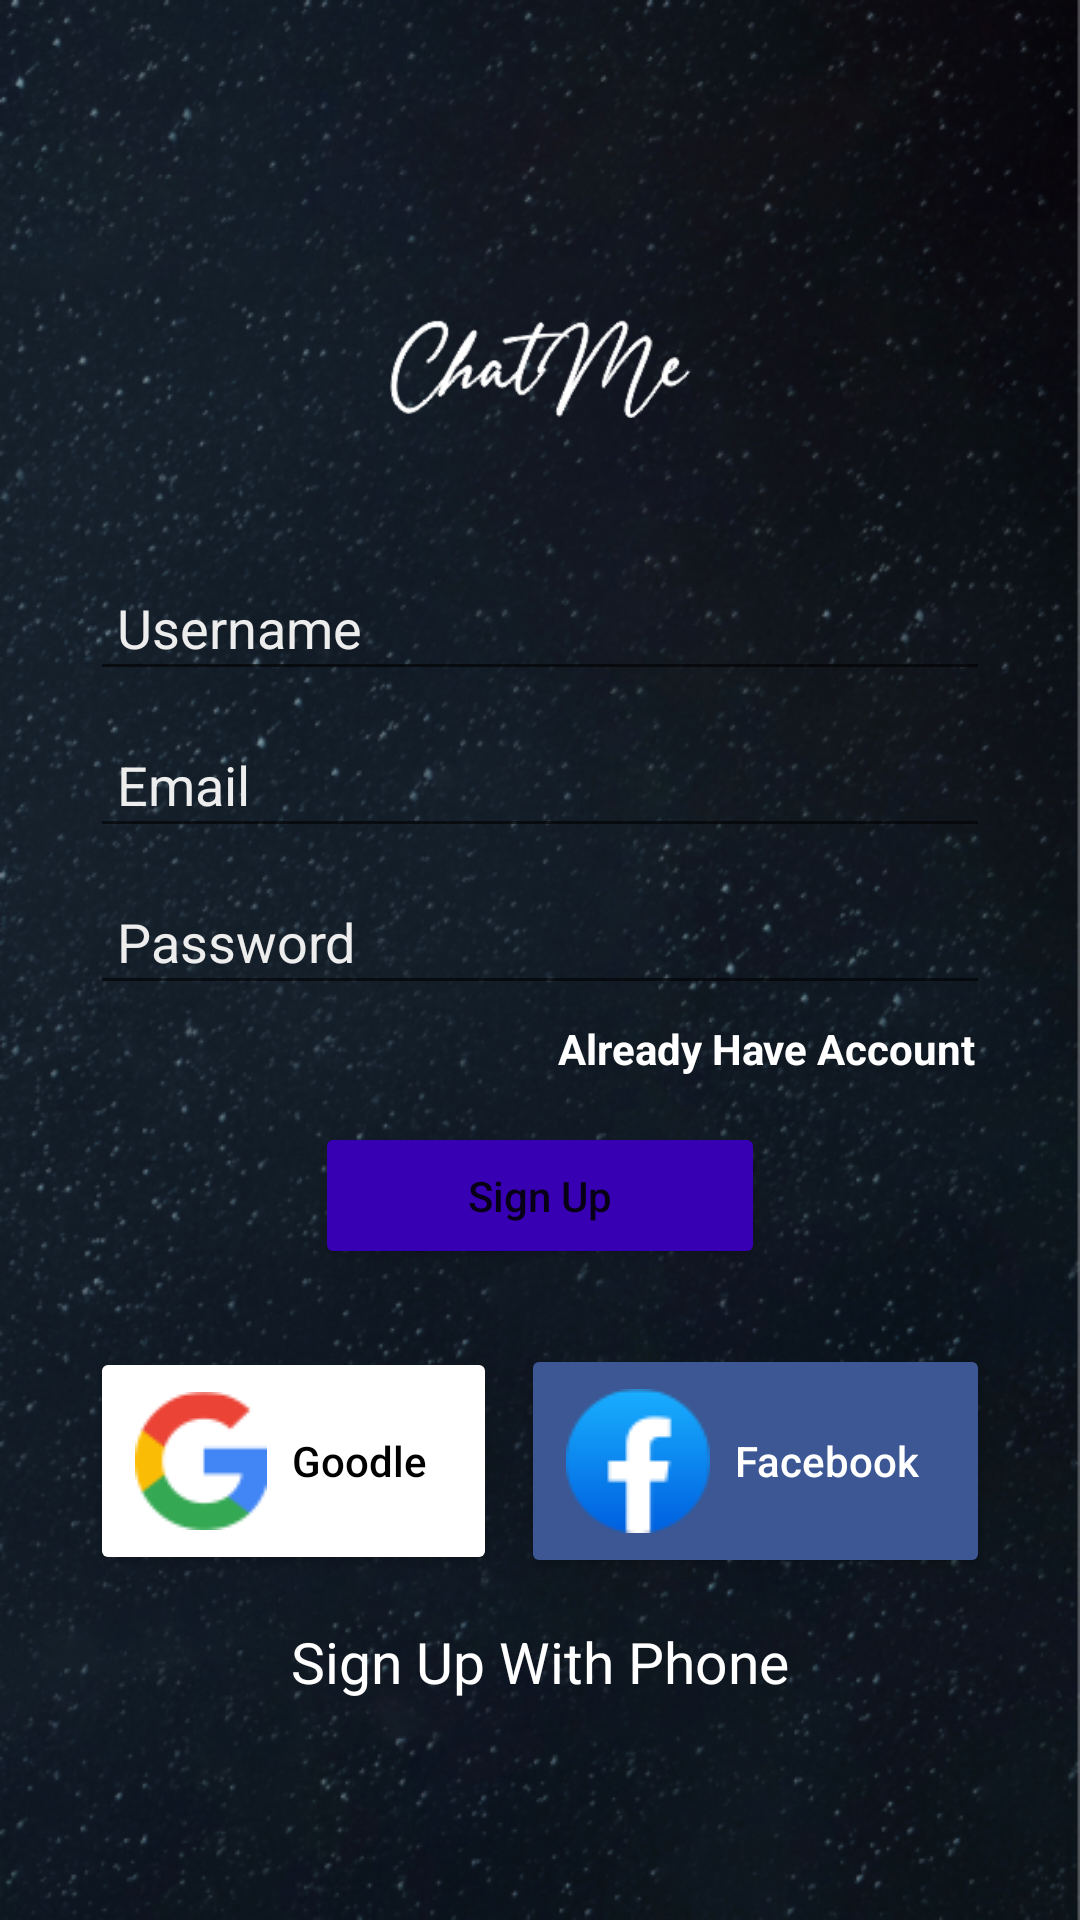

The Android layout XML behind this screen, and the referenced resources:
<!-- AndroidManifest.xml: application theme Theme.ChatMe -->
<!-- res/layout/activity_sign_up.xml -->
<?xml version="1.0" encoding="utf-8"?>
<LinearLayout xmlns:android="http://schemas.android.com/apk/res/android"
    xmlns:app="http://schemas.android.com/apk/res-auto"
    xmlns:tools="http://schemas.android.com/tools"
    android:layout_width="match_parent"
    android:layout_height="match_parent"
    tools:context=".SignUpActivity"
    android:orientation="vertical"
    android:background="@drawable/w1"
    android:gravity="center"
    >

    <LinearLayout
        android:layout_width="match_parent"
        android:layout_height="wrap_content"
        android:layout_marginStart="30dp"
        android:layout_marginLeft="30dp"
        android:layout_marginEnd="30dp"
        android:layout_marginRight="30dp"
        android:gravity="center_horizontal"
        android:orientation="vertical">

        <ImageView
            android:layout_width="100dp"
            android:layout_height="100dp"
            android:id="@+id/imageView"
            android:src="@drawable/chatme_logo"/>



        <EditText
            android:layout_width="match_parent"
            android:layout_height="wrap_content"
            android:id="@+id/txtusername"
            android:layout_marginTop="15dp"
            android:layout_marginBottom="10dp"
            android:ems="10"
            android:hint="Username"
            android:inputType="textPersonName"
            android:padding="9dp"
            android:textColor="@color/lightGrey"
            android:textColorHint="@color/lightGrey"/>


            <EditText
                android:layout_width="match_parent"
                android:layout_height="wrap_content"
                android:layout_marginBottom="10dp"
                android:id="@+id/txtEmail"
                android:ems="10"
                android:hint="Email"
                android:inputType="textEmailAddress"
                android:padding="9dp"
                android:textColor="@color/lightGrey"
                android:textColorHint="@color/lightGrey"/>


                <EditText
                    android:layout_width="match_parent"
                    android:layout_height="wrap_content"
                    android:id="@+id/txtPassword"
                    android:ems="10"
                    android:hint="Password"
                    android:inputType="textPassword"
                    android:padding="9dp"
                    android:textColor="@color/lightGrey"
                    android:textColorHint="@color/lightGrey"/>

        <TextView
            android:layout_width="wrap_content"
            android:layout_height="wrap_content"
            android:id="@+id/txtAlreadyHaveAccount"
            android:layout_gravity="right"
            android:text="Already Have Account"
            android:textColor="@color/white"
            android:gravity="right"
            android:padding="5dp"
            android:textStyle="bold"/>

                    <Button
                        android:layout_width="150dp"
                        android:layout_height="wrap_content"
                        android:id="@+id/btnSignup"
                        android:layout_marginTop="10dp"
                        android:padding="15dp"
                        android:text="Sign Up"
                        android:textAllCaps="false"
                        app:backgroundTint="@color/design_default_color_primary_dark"
                        app:cornerRadius = "8dp"/>

        <LinearLayout
            android:layout_width="match_parent"
            android:layout_height="match_parent"
            android:layout_marginTop="25dp"
            android:orientation="horizontal">

            <Button
                android:layout_width="wrap_content"
                android:layout_height="wrap_content"
                android:id="@+id/btnGoogle"
                android:layout_marginEnd="4dp"
                android:layout_marginRight="4dp"
                android:layout_weight="1"
                android:drawableLeft="@drawable/ic_google"
                android:padding="15dp"
                android:text="Goodle"
                android:textAllCaps="false"
                android:textColor="@color/black"
                app:backgroundTint="@color/white"
                app:cornerRadius ="8dp"/>

            <Button
                android:layout_width="wrap_content"
                android:layout_height="wrap_content"
                android:id="@+id/btnFacebook"
                android:layout_marginStart="4dp"
                android:layout_marginLeft="4dp"
                android:layout_weight="1"
                android:drawableLeft="@drawable/ic_facebook"
                android:padding="15dp"
                android:text="Facebook"
                android:textAllCaps="false"
                android:textColor="@color/white"
                app:backgroundTint="@color/fb_color"
                app:cornerRadius ="8dp"/>
        


        </LinearLayout>

        <TextView
            android:layout_width="wrap_content"
            android:layout_height="wrap_content"
            android:id="@+id/txtSignUpWithPhone"
            android:layout_marginTop="15dp"
            android:text="Sign Up With Phone"
            android:textColor="@color/white"
            android:textSize="19sp"/>



    </LinearLayout>

</LinearLayout>
<!-- resources referenced by this layout -->
<resources>
  <color name="black">#FF000000</color>
  <color name="fb_color">#3c5793</color>
  <color name="lightGrey">#EDEDED</color>
  <color name="white">#FFFFFFFF</color>
  
      ﻿
  <!-- drawable chatme_logo: png bitmap (drawable, 10234 bytes) -->
  <!-- drawable ic_facebook: png bitmap (drawable, 4399 bytes) -->
  <!-- drawable ic_google: png bitmap (drawable, 4503 bytes) -->
  <!-- drawable w1: png bitmap (drawable, 612374 bytes) -->
  <style name="Theme.ChatMe" parent="Theme.MaterialComponents.DayNight.DarkActionBar">
          
          <item name="colorPrimary">#FF131822</item>
          <item name="colorPrimaryVariant">#FF131822</item>
          <item name="colorOnPrimary">@color/white</item>
          
          <item name="colorSecondary">@color/teal_200</item>
          <item name="colorSecondaryVariant">@color/teal_700</item>
          <item name="colorOnSecondary">@color/black</item>
          
          <item name="android:statusBarColor">?attr/colorPrimaryVariant</item>
          
      </style>
  <color name="teal_200">#FF03DAC5</color>
  <color name="teal_700">#FF018786</color>
</resources>
